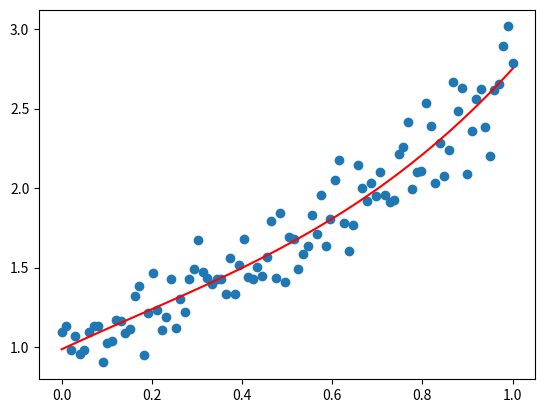

Reproduce this figure in Python.
__author__ = 'J Tas'

from scipy import optimize
import numpy as np
import matplotlib.pyplot as plt


class Parameter:
    def __init__(self, value):
        self.value = value

    def set(self, value):
        self.value = value

    def __call__(self):
        return self.value

    def __repr__(self):
        msg = "{}(value={value})"
        return msg.format(self.__class__.__name__, **vars(self))


def fit(func, parameters, y, x=None):
    def f(params):
        i = 0
        for p in parameters:
            p.set(params[i])
            i += 1
        return y - func(x)

    if x is None: x = np.arange(y.shape[0])
    p = [param() for param in parameters]
    optimize.leastsq(f, p)


def g(x):
    ans = 0
    for i in range(0, 4):
        ans += param_list[i]() * (x ** i)
    return ans


def main():
    # create data (incl. random noise):
    x0 = 0.0
    x1 = 1.0
    n = 100
    xp = np.linspace(x0, x1, n)
    yp = np.exp(xp) * (1 + np.random.normal(0, 0.1, n))

    # fit data to model:
    global param_list  # global parameter list
    param_list = [Parameter(1), Parameter(2), Parameter(3), Parameter(4)]
    fit(g, param_list, yp, xp)

    # plot results:
    plt.scatter(xp, yp)
    plt.plot(xp, g(xp), 'r')
    plt.show()


if __name__ == "__main__":
    main()
